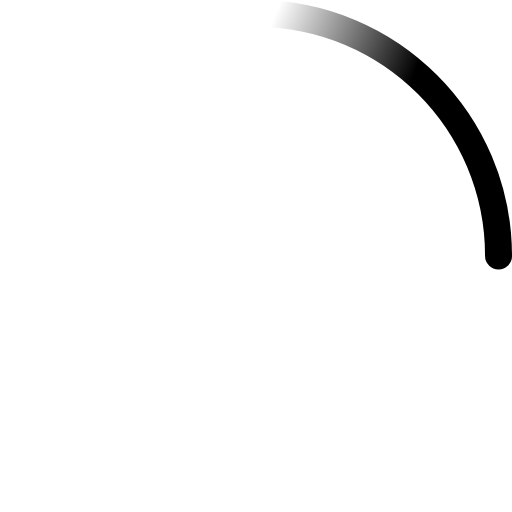
t = 0.00 s
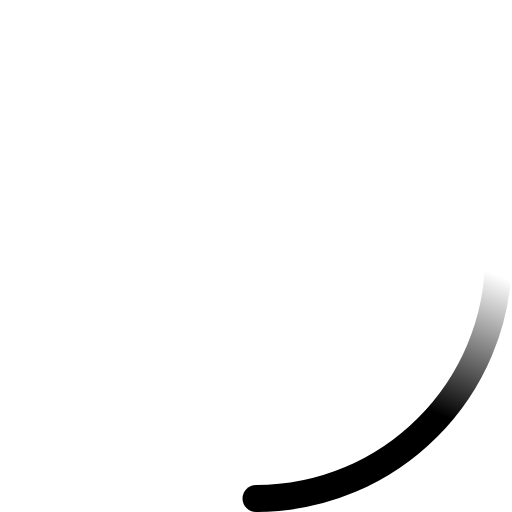
t = 0.28 s
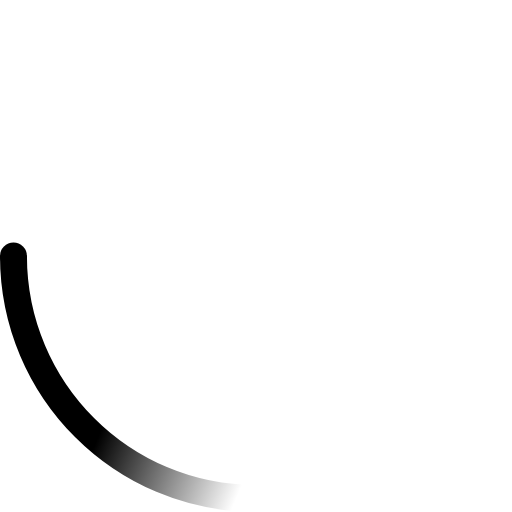
t = 0.55 s
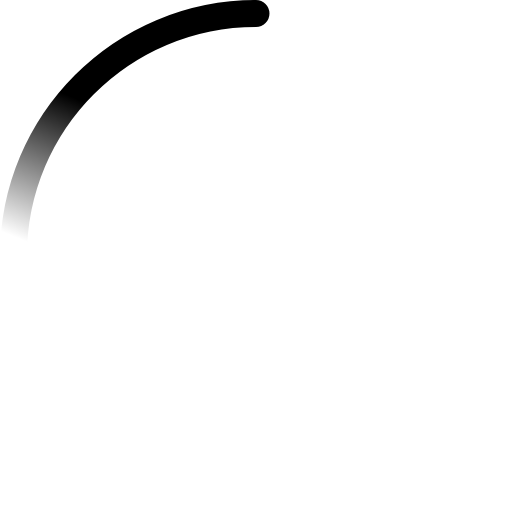
t = 0.83 s

The animated SVG that drew these frames (rendered in a browser with its animation timeline set to each time). Animation: 2 SMIL elements (animateTransform=2); one cycle of 1.10 s, repeats indefinitely.

<!-- By Sam Herbert (@sherb), for everyone. More @ http://goo.gl/7AJzbL -->
<svg width="38" height="38" viewBox="0 0 38 38" xmlns="http://www.w3.org/2000/svg">
    <defs>
        <linearGradient x1="8.042%" y1="0%" x2="65.682%" y2="23.865%" id="a">
            <stop stop-color="#000" stop-opacity="0" offset="0%"/>
            <stop stop-color="#000" stop-opacity=".631" offset="63.146%"/>
            <stop stop-color="#000" offset="100%"/>
        </linearGradient>
    </defs>
    <g fill="none" fill-rule="evenodd">
        <g transform="translate(1 1)">
            <path d="M36 18c0-9.94-8.06-18-18-18" id="Oval-2" stroke="url(#a)" stroke-width="2">
                <animateTransform
                    attributeName="transform"
                    type="rotate"
                    from="0 18 18"
                    to="360 18 18"
                    dur="1.1s"
                    repeatCount="indefinite" />
            </path>
            <circle fill="#000" cx="36" cy="18" r="1">
                <animateTransform
                    attributeName="transform"
                    type="rotate"
                    from="0 18 18"
                    to="360 18 18"
                    dur="1.1s"
                    repeatCount="indefinite" />
            </circle>
        </g>
    </g>
</svg>
